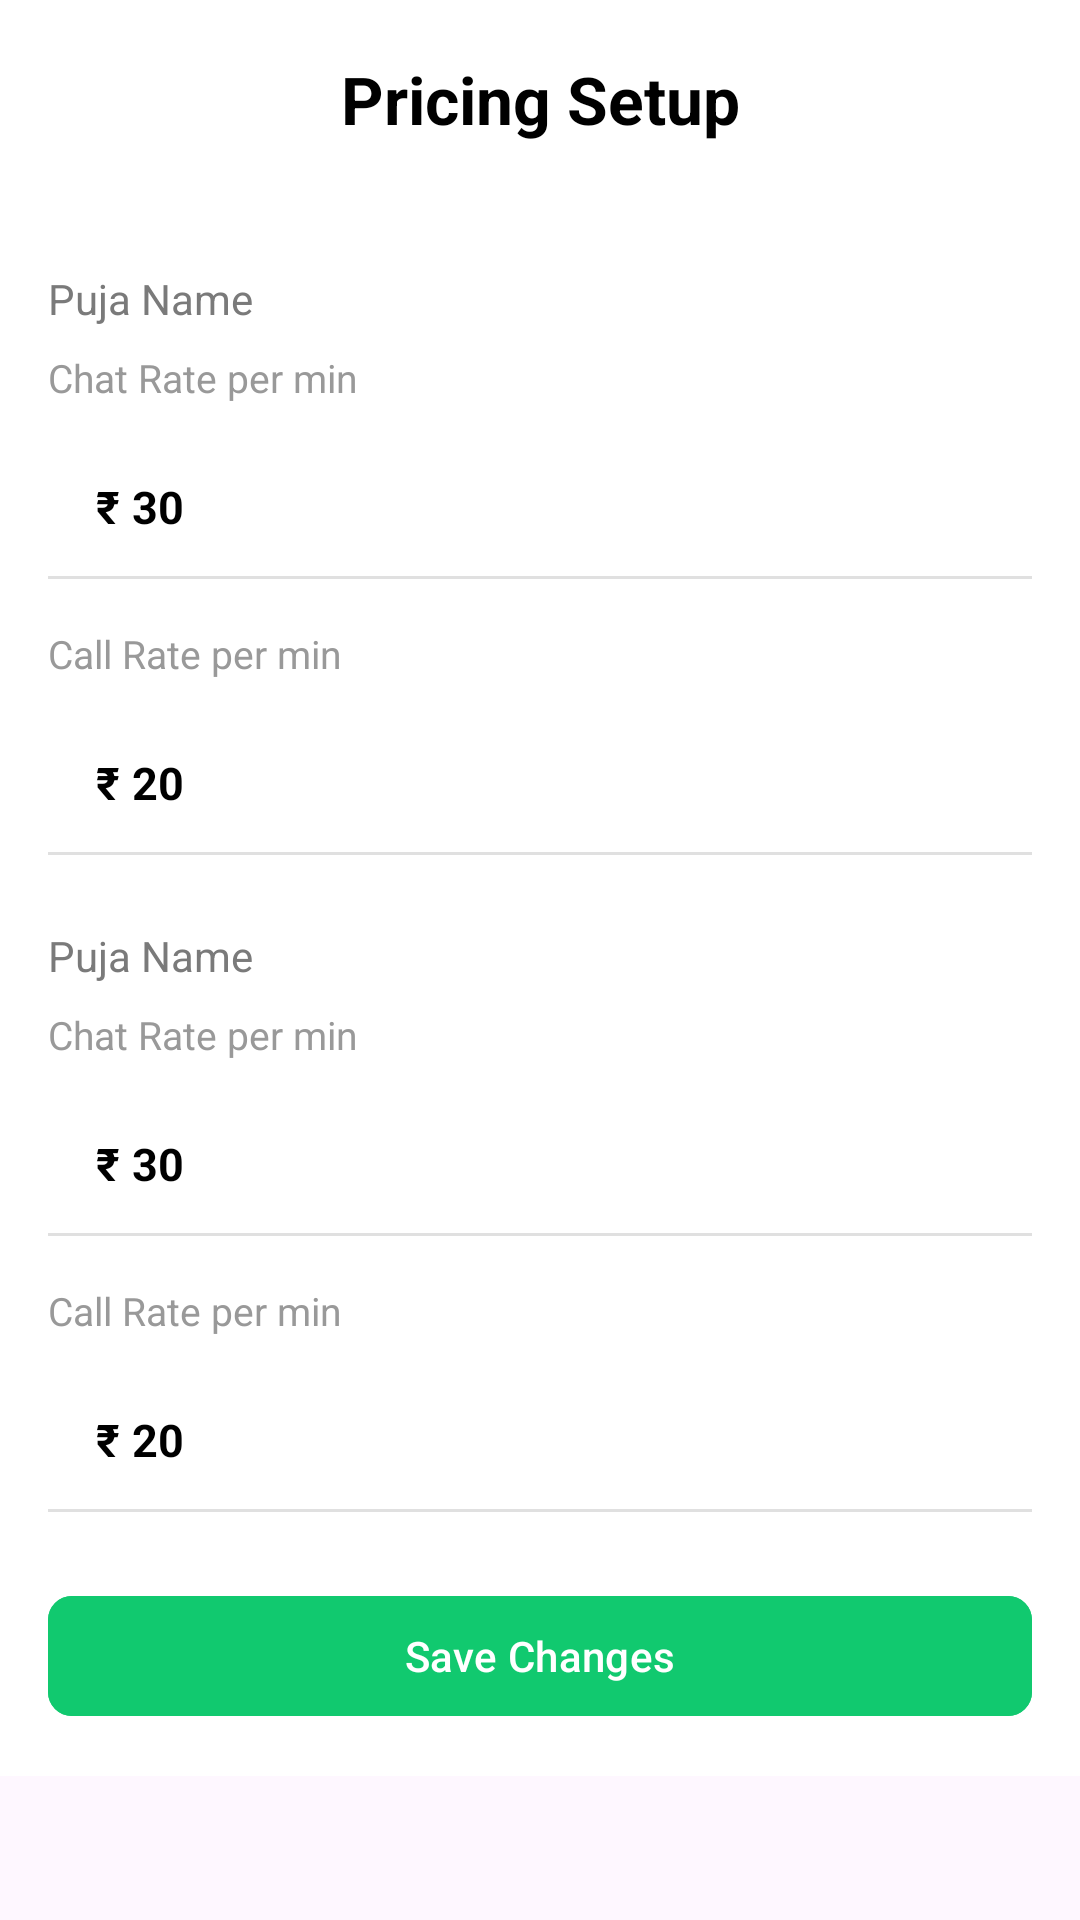

Produce the Android XML layout that renders to this screen, including the resource entries it uses.
<!-- AndroidManifest.xml: application theme Theme.PanditJi -->
<!-- res/layout/fragment_pricing_setup.xml -->
<?xml version="1.0" encoding="utf-8"?>
<ScrollView xmlns:android="http://schemas.android.com/apk/res/android"
    xmlns:app="http://schemas.android.com/apk/res-auto"
    xmlns:tools="http://schemas.android.com/tools"
    android:layout_width="match_parent"
    android:layout_height="match_parent">

    <LinearLayout
        android:layout_width="match_parent"
        android:layout_height="wrap_content"
        android:background="@color/white"
        android:orientation="vertical">

        <androidx.constraintlayout.widget.ConstraintLayout
            android:id="@+id/headerBar"
            android:layout_width="match_parent"
            android:layout_height="wrap_content"
            android:background="@color/white"
            android:paddingVertical="8dp"
            tools:ignore="MissingConstraints">

            <ImageView
                android:id="@+id/backBtn"
                android:layout_width="30dp"
                android:layout_height="50dp"
                android:layout_marginStart="12dp"
                android:background="?attr/selectableItemBackgroundBorderless"
                android:clickable="true"
                android:padding="10dp"
                app:layout_constraintBottom_toBottomOf="parent"
                app:layout_constraintStart_toStartOf="parent"
                app:layout_constraintTop_toTopOf="parent"
                app:srcCompat="@drawable/back_icon"
                app:tint="@color/black" />

            <TextView
                android:id="@+id/headerTitle"
                style="@style/NavHeading"
                android:layout_width="wrap_content"
                android:layout_height="wrap_content"
                android:text="Pricing Setup"
                android:textAlignment="center"
                android:textColor="@color/black"
                android:textSize="22sp"
                app:layout_constraintBottom_toBottomOf="parent"
                app:layout_constraintEnd_toEndOf="parent"
                app:layout_constraintStart_toStartOf="parent"
                app:layout_constraintTop_toTopOf="parent" />

            <ImageView
                android:id="@+id/addNewAddressBtn"
                android:layout_width="40dp"
                android:layout_height="50dp"
                android:layout_marginEnd="12dp"
                android:background="?attr/selectableItemBackgroundBorderless"
                android:padding="6dp"
                app:layout_constraintBottom_toBottomOf="parent"
                app:layout_constraintEnd_toEndOf="parent"
                app:layout_constraintTop_toTopOf="parent"
                app:tint="?colorOnPrimary" />
        </androidx.constraintlayout.widget.ConstraintLayout>

        <LinearLayout
            android:layout_width="match_parent"
            android:layout_height="wrap_content"
            android:orientation="vertical"
            android:background="@color/white"
            android:padding="16dp">
            

            <TextView
                android:layout_width="wrap_content"
                android:layout_height="wrap_content"
                android:layout_marginTop="8dp"
                android:text="Puja Name"
                android:textColor="#7A7A7A"
                android:textSize="14sp" />

            
            <TextView
                android:layout_width="match_parent"
                android:layout_height="wrap_content"
                android:layout_marginTop="8dp"
                android:text="Chat Rate per min"
                android:textColor="#999999"
                android:textSize="13sp" />

            <com.google.android.material.textfield.TextInputLayout
                style="@style/Widget.MaterialComponents.TextInputLayout.OutlinedBox.Dense"
                android:layout_width="match_parent"
                android:layout_height="wrap_content"
                android:hint=""
                app:boxBackgroundMode="none">

                <com.google.android.material.textfield.TextInputEditText
                    android:layout_width="match_parent"
                    android:layout_height="wrap_content"
                    android:text="₹ 30"
                    android:textColor="#000000"
                    android:textSize="15sp"
                    android:textStyle="bold" />
            </com.google.android.material.textfield.TextInputLayout>

            <View
                android:layout_width="match_parent"
                android:layout_height="1dp"
                android:background="#E0E0E0" />

            
            <TextView
                android:layout_width="match_parent"
                android:layout_height="wrap_content"
                android:layout_marginTop="16dp"
                android:text="Call Rate per min"
                android:textColor="#999999"
                android:textSize="13sp" />

            <com.google.android.material.textfield.TextInputLayout
                style="@style/Widget.MaterialComponents.TextInputLayout.OutlinedBox.Dense"
                android:layout_width="match_parent"
                android:layout_height="wrap_content"
                android:hint=""
                app:boxBackgroundMode="none">

                <com.google.android.material.textfield.TextInputEditText
                    android:layout_width="match_parent"
                    android:layout_height="wrap_content"
                    android:text="₹ 20"
                    android:textColor="#000000"
                    android:textSize="15sp"
                    android:textStyle="bold" />
            </com.google.android.material.textfield.TextInputLayout>

            <View
                android:layout_width="match_parent"
                android:layout_height="1dp"
                android:background="#E0E0E0" />

            
            <TextView
                android:layout_width="wrap_content"
                android:layout_height="wrap_content"
                android:layout_marginTop="24dp"
                android:text="Puja Name"
                android:textColor="#7A7A7A"
                android:textSize="14sp" />

            
            <TextView
                android:layout_width="match_parent"
                android:layout_height="wrap_content"
                android:layout_marginTop="8dp"
                android:text="Chat Rate per min"
                android:textColor="#999999"
                android:textSize="13sp" />

            <com.google.android.material.textfield.TextInputLayout
                style="@style/Widget.MaterialComponents.TextInputLayout.OutlinedBox.Dense"
                android:layout_width="match_parent"
                android:layout_height="wrap_content"
                android:hint=""
                app:boxBackgroundMode="none">

                <com.google.android.material.textfield.TextInputEditText
                    android:layout_width="match_parent"
                    android:layout_height="wrap_content"
                    android:text="₹ 30"
                    android:textColor="#000000"
                    android:textSize="15sp"
                    android:textStyle="bold" />
            </com.google.android.material.textfield.TextInputLayout>

            <View
                android:layout_width="match_parent"
                android:layout_height="1dp"
                android:background="#E0E0E0" />

            
            <TextView
                android:layout_width="match_parent"
                android:layout_height="wrap_content"
                android:layout_marginTop="16dp"
                android:text="Call Rate per min"
                android:textColor="#999999"
                android:textSize="13sp" />

            <com.google.android.material.textfield.TextInputLayout
                style="@style/Widget.MaterialComponents.TextInputLayout.OutlinedBox.Dense"
                android:layout_width="match_parent"
                android:layout_height="wrap_content"
                android:hint=""
                app:boxBackgroundMode="none">

                <com.google.android.material.textfield.TextInputEditText
                    android:layout_width="match_parent"
                    android:layout_height="wrap_content"
                    android:text="₹ 20"
                    android:textColor="#000000"
                    android:textSize="15sp"
                    android:textStyle="bold" />
            </com.google.android.material.textfield.TextInputLayout>

            <View
                android:layout_width="match_parent"
                android:layout_height="1dp"
                android:background="#E0E0E0" />

            
            <com.google.android.material.button.MaterialButton
                android:layout_width="match_parent"
                android:layout_height="wrap_content"
                android:layout_marginTop="24dp"
                android:backgroundTint="#11C96F"
                android:text="Save Changes"
                android:textColor="@android:color/white"
                app:cornerRadius="8dp" />
        </LinearLayout>
    </LinearLayout>
</ScrollView>
<!-- resources referenced by this layout -->
<resources>
  <style name="NavHeading">
          <item name="android:layout_gravity">center</item>
          <item name="android:textSize">18sp</item>
          <item name="android:textStyle">bold</item>
      </style>
  <style name="Theme.PanditJi" parent="Theme.Material3.DayNight.NoActionBar">
          <item name="android:statusBarColor">@color/appColor</item>
          <item name="android:windowLightStatusBar">false</item>
      </style>
  <!-- not gathered from this repository: default colours our renderer supplied (Android Studio template values) -->
  <color name="black">#FF000000</color>
  <color name="white">#FFFFFFFF</color>
</resources>
